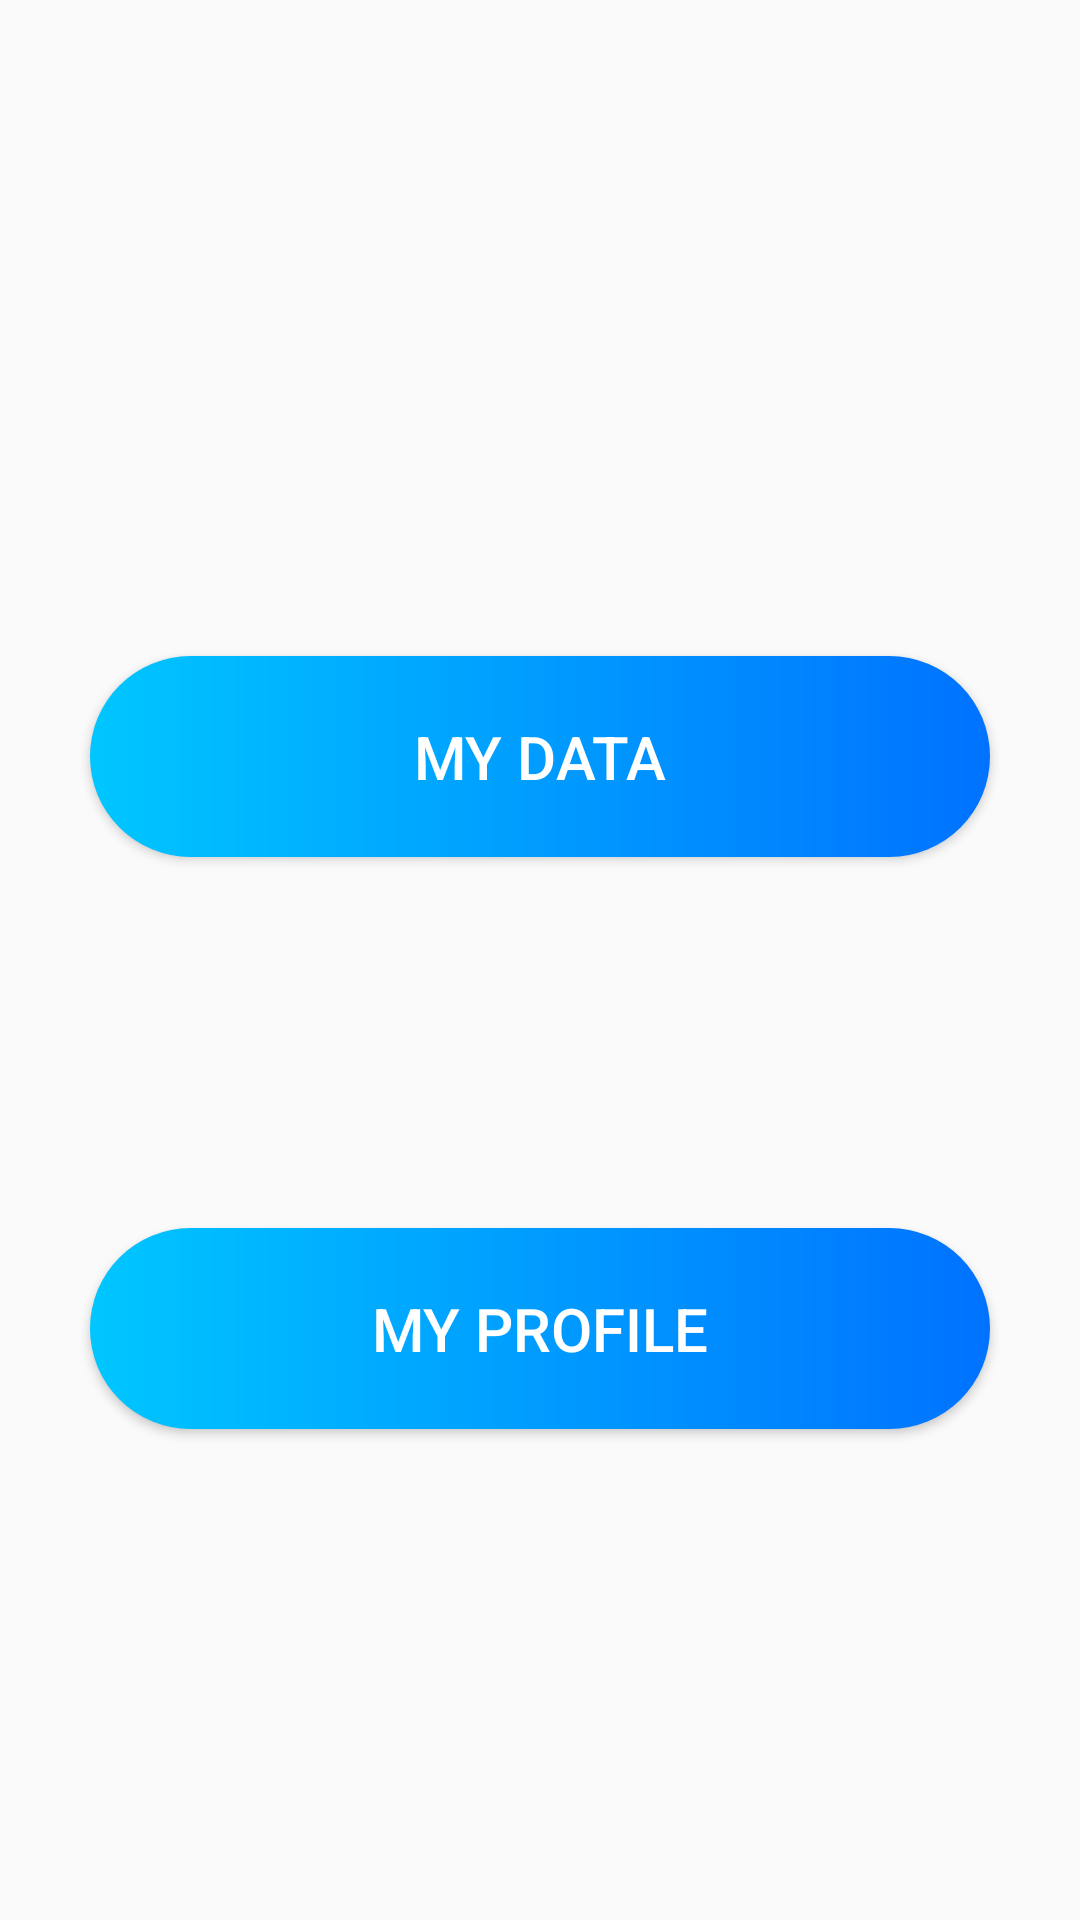

Reconstruct the res/layout file that produces this screen, plus the resources it refers to.
<!-- AndroidManifest.xml: application theme Theme.AppCompat.Light -->
<!-- res/layout/activity_data_crud2.xml -->
<?xml version="1.0" encoding="utf-8"?>
<androidx.constraintlayout.widget.ConstraintLayout xmlns:android="http://schemas.android.com/apk/res/android"
    xmlns:app="http://schemas.android.com/apk/res-auto"
    xmlns:tools="http://schemas.android.com/tools"
    android:layout_width="match_parent"
    android:layout_height="match_parent"
    android:background="@drawable/back2"
    tools:context=".DataCrud">

    <Button
        android:id="@+id/insert"
        android:layout_width="match_parent"
        android:layout_height="wrap_content"
        android:layout_marginHorizontal="30dp"
        android:layout_marginTop="207dp"
        android:layout_marginBottom="112dp"
        android:background="@drawable/btn_background"
        android:paddingVertical="20dp"
        android:text="My data"
        android:textColor="#fff"
        android:textSize="20sp"
        app:layout_constraintBottom_toTopOf="@+id/crud"
        app:layout_constraintEnd_toEndOf="parent"
        app:layout_constraintHorizontal_bias="0.733"
        app:layout_constraintStart_toStartOf="parent"
        app:layout_constraintTop_toTopOf="parent" />


    <Button
        android:id="@+id/crud"
        android:layout_width="match_parent"
        android:layout_height="wrap_content"
        android:layout_marginHorizontal="30dp"
        android:layout_marginBottom="152dp"
        android:background="@drawable/btn_background"
        android:paddingVertical="20dp"
        android:text="My profile"
        android:textColor="#fff"
        android:textSize="20sp"
        app:layout_constraintBottom_toBottomOf="parent"
        app:layout_constraintEnd_toEndOf="parent"
        app:layout_constraintHorizontal_bias="0.733"
        app:layout_constraintStart_toStartOf="parent"
        app:layout_constraintTop_toBottomOf="@+id/insert"
        app:layout_constraintVertical_bias="0.523" />

    <ImageView
        android:id="@+id/imageViewa"
        android:layout_width="42dp"
        android:layout_height="37dp"
        android:layout_marginStart="24dp"
        android:layout_marginEnd="363dp"
        android:layout_marginBottom="28dp"
        app:layout_constraintBottom_toBottomOf="parent"
        app:layout_constraintEnd_toEndOf="parent"
        app:layout_constraintHorizontal_bias="0.0"
        app:layout_constraintStart_toStartOf="parent"
        app:srcCompat="@drawable/retour" />


</androidx.constraintlayout.widget.ConstraintLayout>
<!-- resources referenced by this layout -->
<resources>
  <!-- drawable btn_background (drawable-v24) -->
  <?xml version="1.0" encoding="utf-8"?>
  <shape xmlns:android="http://schemas.android.com/apk/res/android">
  
      <gradient
  
          android:startColor="@color/colorPrimary"
          android:endColor="@color/colorPrimaryDark"
          />
  
      <corners
          android:radius="80dp"
          />
  
  </shape>
  <!-- drawable retour (drawable-v24) -->
  <vector android:height="24dp" android:tint="#131A6D"
      android:viewportHeight="24" android:viewportWidth="24"
      android:width="24dp" xmlns:android="http://schemas.android.com/apk/res/android">
      <path android:fillColor="@android:color/white" android:pathData="M21,11H6.83l3.58,-3.59L9,6l-6,6 6,6 1.41,-1.41L6.83,13H21z"/>
  </vector>
  <color name="colorPrimary">#00c6ff</color>
  <color name="colorPrimaryDark">#0072ff</color>
</resources>
